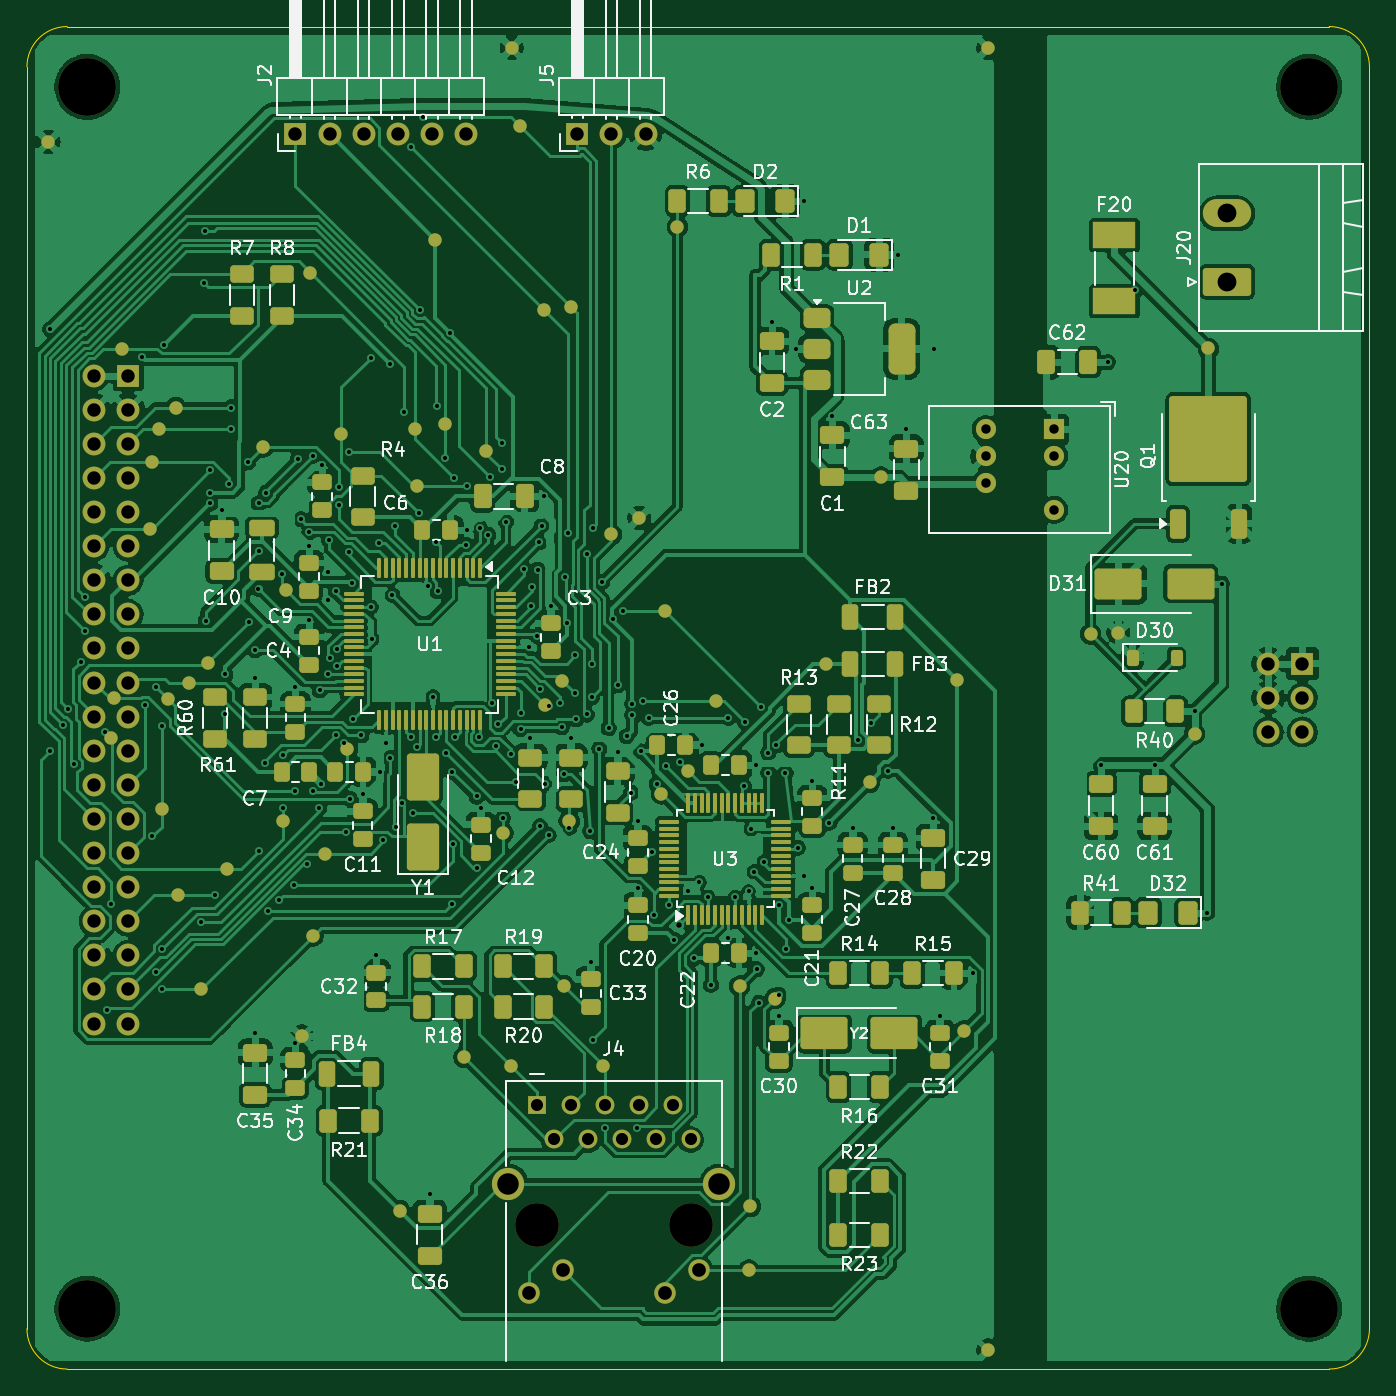
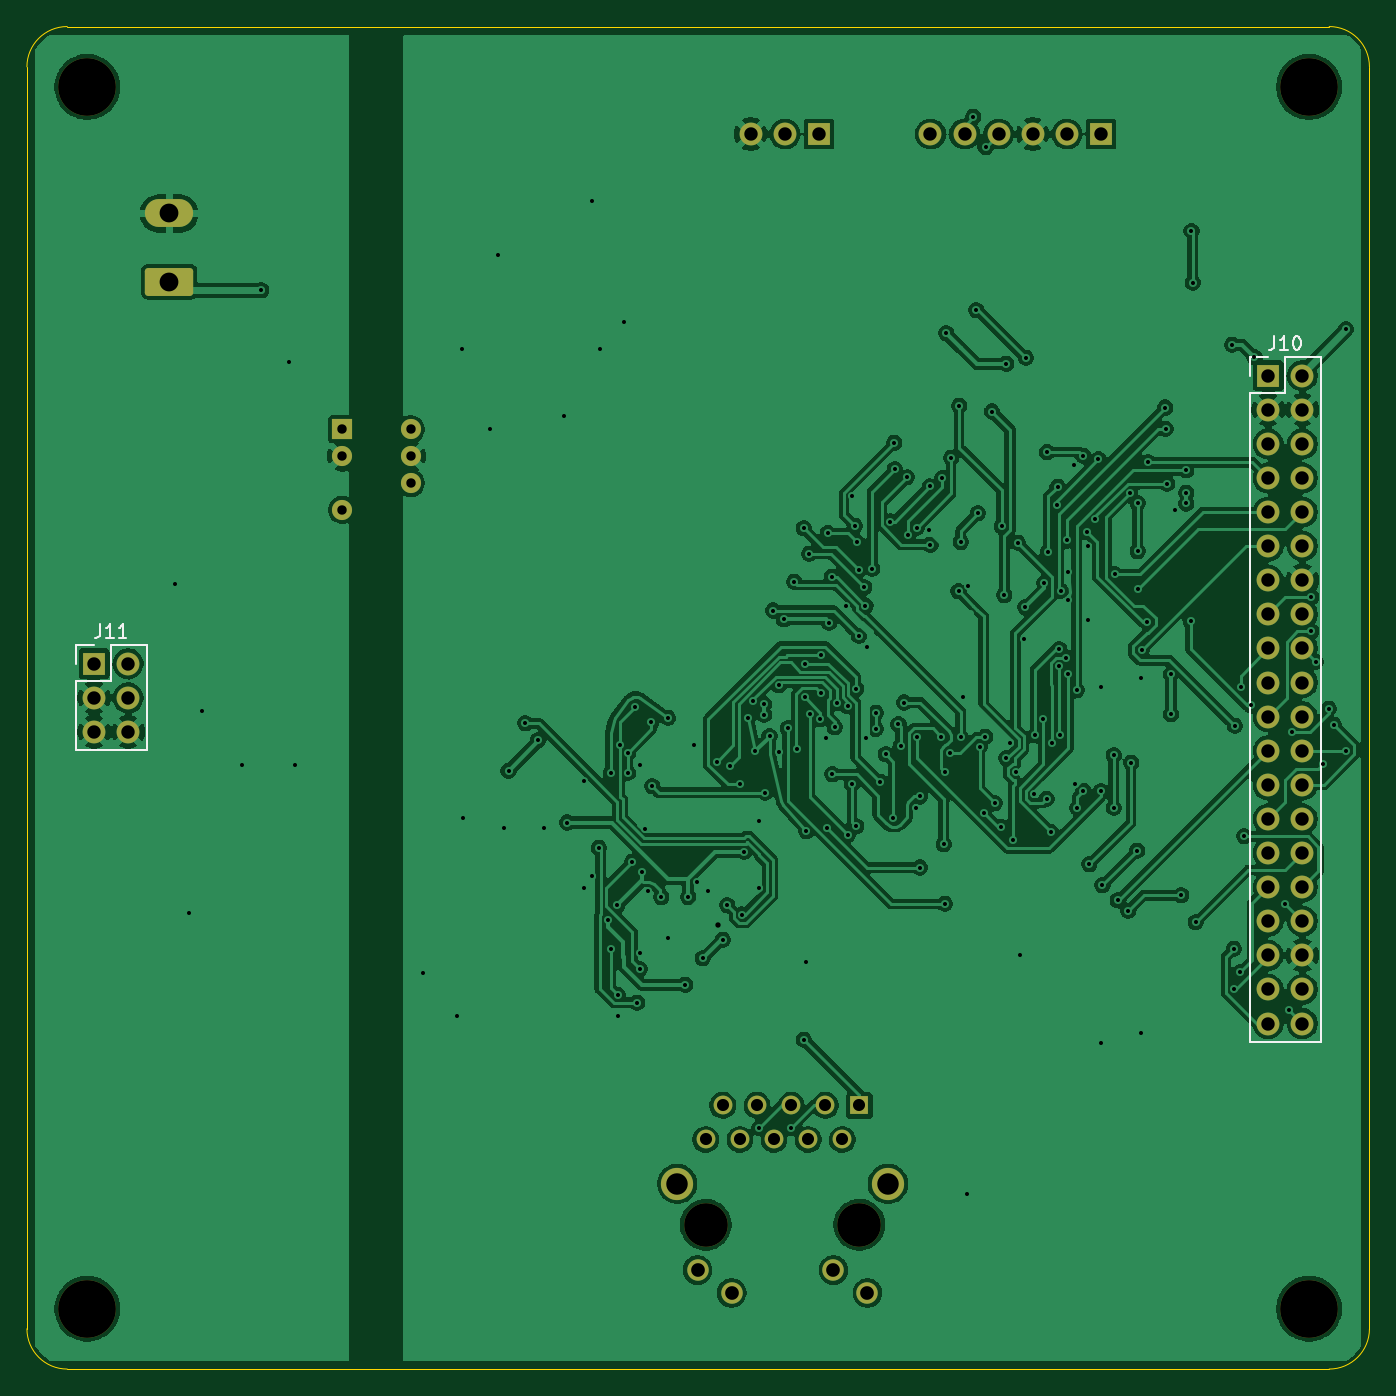
Circuit board: 11 layer files. Board 100.0 x 100.0 mm.
- bottom_copper: core-B_Cu.gbr (292072 bytes)
- bottom_mask: core-B_Mask.gbr (3893 bytes)
- paste: core-B_Paste.gbr (488 bytes)
- bottom_silk: core-B_Silkscreen.gbr (3739 bytes)
- outline: core-Edge_Cuts.gbr (1036 bytes)
- top_copper: core-F_Cu.gbr (505444 bytes)
- top_mask: core-F_Mask.gbr (17793 bytes)
- paste: core-F_Paste.gbr (11921 bytes)
- top_silk: core-F_Silkscreen.gbr (133566 bytes)
- drill: core-NPTH.drl (521 bytes)
- drill: core-PTH.drl (6464 bytes)

=== bottom_copper: core-B_Cu.gbr (292072 bytes, source omitted) ===
=== bottom_mask: core-B_Mask.gbr ===
%TF.GenerationSoftware,KiCad,Pcbnew,10.0.6-10.0.6~ubuntu24.04.1*%
%TF.CreationDate,2026-10-11T18:01:50-07:00*%
%TF.ProjectId,core,636f7265-2e6b-4696-9361-645f70636258,A*%
%TF.SameCoordinates,Original*%
%TF.FileFunction,Soldermask,Bot*%
%TF.FilePolarity,Negative*%
%FSLAX46Y46*%
G04 Gerber Fmt 4.6, Leading zero omitted, Abs format (unit mm)*
G04 Created by KiCad (PCBNEW 10.0.6-10.0.6~ubuntu24.04.1) date 2026-10-11 18:01:50*
%MOMM*%
%LPD*%
G01*
G04 APERTURE LIST*
G04 Aperture macros list*
%AMRoundRect*
0 Rectangle with rounded corners*
0 $1 Rounding radius*
0 $2 $3 $4 $5 $6 $7 $8 $9 X,Y pos of 4 corners*
0 Add a 4 corners polygon primitive as box body*
4,1,4,$2,$3,$4,$5,$6,$7,$8,$9,$2,$3,0*
0 Add four circle primitives for the rounded corners*
1,1,$1+$1,$2,$3*
1,1,$1+$1,$4,$5*
1,1,$1+$1,$6,$7*
1,1,$1+$1,$8,$9*
0 Add four rect primitives between the rounded corners*
20,1,$1+$1,$2,$3,$4,$5,0*
20,1,$1+$1,$4,$5,$6,$7,0*
20,1,$1+$1,$6,$7,$8,$9,0*
20,1,$1+$1,$8,$9,$2,$3,0*%
G04 Aperture macros list end*
%ADD10R,1.500000X1.500000*%
%ADD11C,1.500000*%
%ADD12R,1.700000X1.700000*%
%ADD13C,1.700000*%
%ADD14RoundRect,0.249999X1.550001X-0.790001X1.550001X0.790001X-1.550001X0.790001X-1.550001X-0.790001X0*%
%ADD15O,3.600000X2.080000*%
%ADD16C,4.300000*%
%ADD17C,3.250000*%
%ADD18R,1.400000X1.400000*%
%ADD19C,1.400000*%
%ADD20C,1.600000*%
%ADD21C,2.400000*%
G04 APERTURE END LIST*
D10*
%TO.C,U20*%
X176500000Y-130000000D03*
D11*
X176500000Y-132000000D03*
X176500000Y-136000000D03*
X171420000Y-130000000D03*
X171420000Y-132000000D03*
X171420000Y-134000000D03*
%TD*%
D12*
%TO.C,J5*%
X141000000Y-108000000D03*
D13*
X143540000Y-108000000D03*
X146080000Y-108000000D03*
%TD*%
D14*
%TO.C,J20*%
X189400000Y-119000000D03*
D15*
X189400000Y-113920000D03*
%TD*%
D16*
%TO.C,MH2*%
X195500000Y-104500000D03*
%TD*%
%TO.C,MH3*%
X104500000Y-195500000D03*
%TD*%
D12*
%TO.C,J2*%
X120000000Y-108000000D03*
D13*
X122540000Y-108000000D03*
X125080000Y-108000000D03*
X127620000Y-108000000D03*
X130160000Y-108000000D03*
X132700000Y-108000000D03*
%TD*%
D16*
%TO.C,MH4*%
X195500000Y-195500000D03*
%TD*%
D17*
%TO.C,J4*%
X138000000Y-189250000D03*
X149430000Y-189250000D03*
D18*
X138000000Y-180360000D03*
D19*
X139270000Y-182900000D03*
X140540000Y-180360000D03*
X141810000Y-182900000D03*
X143080000Y-180360000D03*
X144350000Y-182900000D03*
X145620000Y-180360000D03*
X146890000Y-182900000D03*
X148160000Y-180360000D03*
X149430000Y-182900000D03*
D20*
X137390000Y-194330000D03*
X139930000Y-192630000D03*
X147500000Y-194330000D03*
X150040000Y-192630000D03*
D21*
X135865000Y-186200000D03*
X151565000Y-186200000D03*
%TD*%
D16*
%TO.C,MH1*%
X104500000Y-104500000D03*
%TD*%
D12*
%TO.C,J10*%
X107540000Y-126000000D03*
D13*
X105000000Y-126000000D03*
X107540000Y-128540000D03*
X105000000Y-128540000D03*
X107540000Y-131080000D03*
X105000000Y-131080000D03*
X107540000Y-133620000D03*
X105000000Y-133620000D03*
X107540000Y-136160000D03*
X105000000Y-136160000D03*
X107540000Y-138700000D03*
X105000000Y-138700000D03*
X107540000Y-141240000D03*
X105000000Y-141240000D03*
X107540000Y-143780000D03*
X105000000Y-143780000D03*
X107540000Y-146320000D03*
X105000000Y-146320000D03*
X107540000Y-148860000D03*
X105000000Y-148860000D03*
X107540000Y-151400000D03*
X105000000Y-151400000D03*
X107540000Y-153940000D03*
X105000000Y-153940000D03*
X107540000Y-156480000D03*
X105000000Y-156480000D03*
X107540000Y-159020000D03*
X105000000Y-159020000D03*
X107540000Y-161560000D03*
X105000000Y-161560000D03*
X107540000Y-164100000D03*
X105000000Y-164100000D03*
X107540000Y-166640000D03*
X105000000Y-166640000D03*
X107540000Y-169180000D03*
X105000000Y-169180000D03*
X107540000Y-171720000D03*
X105000000Y-171720000D03*
X107540000Y-174260000D03*
X105000000Y-174260000D03*
%TD*%
D12*
%TO.C,J11*%
X195000000Y-147460000D03*
D13*
X192460000Y-147460000D03*
X195000000Y-150000000D03*
X192460000Y-150000000D03*
X195000000Y-152540000D03*
X192460000Y-152540000D03*
%TD*%
M02*

=== paste: core-B_Paste.gbr ===
%TF.GenerationSoftware,KiCad,Pcbnew,10.0.6-10.0.6~ubuntu24.04.1*%
%TF.CreationDate,2026-10-11T18:01:50-07:00*%
%TF.ProjectId,core,636f7265-2e6b-4696-9361-645f70636258,A*%
%TF.SameCoordinates,Original*%
%TF.FileFunction,Paste,Bot*%
%TF.FilePolarity,Positive*%
%FSLAX46Y46*%
G04 Gerber Fmt 4.6, Leading zero omitted, Abs format (unit mm)*
G04 Created by KiCad (PCBNEW 10.0.6-10.0.6~ubuntu24.04.1) date 2026-10-11 18:01:50*
%MOMM*%
%LPD*%
G01*
G04 APERTURE LIST*
G04 APERTURE END LIST*
M02*

=== bottom_silk: core-B_Silkscreen.gbr ===
%TF.GenerationSoftware,KiCad,Pcbnew,10.0.6-10.0.6~ubuntu24.04.1*%
%TF.CreationDate,2026-10-11T18:01:50-07:00*%
%TF.ProjectId,core,636f7265-2e6b-4696-9361-645f70636258,A*%
%TF.SameCoordinates,Original*%
%TF.FileFunction,Legend,Bot*%
%TF.FilePolarity,Positive*%
%FSLAX46Y46*%
G04 Gerber Fmt 4.6, Leading zero omitted, Abs format (unit mm)*
G04 Created by KiCad (PCBNEW 10.0.6-10.0.6~ubuntu24.04.1) date 2026-10-11 18:01:50*
%MOMM*%
%LPD*%
G01*
G04 APERTURE LIST*
%ADD10C,0.150000*%
%ADD11C,0.120000*%
G04 APERTURE END LIST*
D10*
X107079523Y-123074819D02*
X107079523Y-123789104D01*
X107079523Y-123789104D02*
X107127142Y-123931961D01*
X107127142Y-123931961D02*
X107222380Y-124027200D01*
X107222380Y-124027200D02*
X107365237Y-124074819D01*
X107365237Y-124074819D02*
X107460475Y-124074819D01*
X106079523Y-124074819D02*
X106650951Y-124074819D01*
X106365237Y-124074819D02*
X106365237Y-123074819D01*
X106365237Y-123074819D02*
X106460475Y-123217676D01*
X106460475Y-123217676D02*
X106555713Y-123312914D01*
X106555713Y-123312914D02*
X106650951Y-123360533D01*
X105460475Y-123074819D02*
X105365237Y-123074819D01*
X105365237Y-123074819D02*
X105269999Y-123122438D01*
X105269999Y-123122438D02*
X105222380Y-123170057D01*
X105222380Y-123170057D02*
X105174761Y-123265295D01*
X105174761Y-123265295D02*
X105127142Y-123455771D01*
X105127142Y-123455771D02*
X105127142Y-123693866D01*
X105127142Y-123693866D02*
X105174761Y-123884342D01*
X105174761Y-123884342D02*
X105222380Y-123979580D01*
X105222380Y-123979580D02*
X105269999Y-124027200D01*
X105269999Y-124027200D02*
X105365237Y-124074819D01*
X105365237Y-124074819D02*
X105460475Y-124074819D01*
X105460475Y-124074819D02*
X105555713Y-124027200D01*
X105555713Y-124027200D02*
X105603332Y-123979580D01*
X105603332Y-123979580D02*
X105650951Y-123884342D01*
X105650951Y-123884342D02*
X105698570Y-123693866D01*
X105698570Y-123693866D02*
X105698570Y-123455771D01*
X105698570Y-123455771D02*
X105650951Y-123265295D01*
X105650951Y-123265295D02*
X105603332Y-123170057D01*
X105603332Y-123170057D02*
X105555713Y-123122438D01*
X105555713Y-123122438D02*
X105460475Y-123074819D01*
X194539523Y-144534819D02*
X194539523Y-145249104D01*
X194539523Y-145249104D02*
X194587142Y-145391961D01*
X194587142Y-145391961D02*
X194682380Y-145487200D01*
X194682380Y-145487200D02*
X194825237Y-145534819D01*
X194825237Y-145534819D02*
X194920475Y-145534819D01*
X193539523Y-145534819D02*
X194110951Y-145534819D01*
X193825237Y-145534819D02*
X193825237Y-144534819D01*
X193825237Y-144534819D02*
X193920475Y-144677676D01*
X193920475Y-144677676D02*
X194015713Y-144772914D01*
X194015713Y-144772914D02*
X194110951Y-144820533D01*
X192587142Y-145534819D02*
X193158570Y-145534819D01*
X192872856Y-145534819D02*
X192872856Y-144534819D01*
X192872856Y-144534819D02*
X192968094Y-144677676D01*
X192968094Y-144677676D02*
X193063332Y-144772914D01*
X193063332Y-144772914D02*
X193158570Y-144820533D01*
%TO.C,J10*%
D11*
X103620000Y-124620000D02*
X103620000Y-175640000D01*
X106270000Y-124620000D02*
X103620000Y-124620000D01*
X106270000Y-127270000D02*
X106270000Y-124620000D01*
X108920000Y-124620000D02*
X107540000Y-124620000D01*
X108920000Y-126000000D02*
X108920000Y-124620000D01*
X108920000Y-127270000D02*
X106270000Y-127270000D01*
X108920000Y-127270000D02*
X108920000Y-175640000D01*
X108920000Y-175640000D02*
X103620000Y-175640000D01*
%TO.C,J11*%
X191080000Y-146080000D02*
X191080000Y-153920000D01*
X193730000Y-146080000D02*
X191080000Y-146080000D01*
X193730000Y-148730000D02*
X193730000Y-146080000D01*
X196380000Y-146080000D02*
X195000000Y-146080000D01*
X196380000Y-147460000D02*
X196380000Y-146080000D01*
X196380000Y-148730000D02*
X193730000Y-148730000D01*
X196380000Y-148730000D02*
X196380000Y-153920000D01*
X196380000Y-153920000D02*
X191080000Y-153920000D01*
%TD*%
M02*

=== outline: core-Edge_Cuts.gbr ===
%TF.GenerationSoftware,KiCad,Pcbnew,10.0.6-10.0.6~ubuntu24.04.1*%
%TF.CreationDate,2026-10-11T18:01:50-07:00*%
%TF.ProjectId,core,636f7265-2e6b-4696-9361-645f70636258,A*%
%TF.SameCoordinates,Original*%
%TF.FileFunction,Profile,NP*%
%FSLAX46Y46*%
G04 Gerber Fmt 4.6, Leading zero omitted, Abs format (unit mm)*
G04 Created by KiCad (PCBNEW 10.0.6-10.0.6~ubuntu24.04.1) date 2026-10-11 18:01:50*
%MOMM*%
%LPD*%
G01*
G04 APERTURE LIST*
%TA.AperFunction,Profile*%
%ADD10C,0.050000*%
%TD*%
G04 APERTURE END LIST*
D10*
X100000000Y-103000000D02*
G75*
G02*
X103000000Y-100000000I3000000J0D01*
G01*
X100000000Y-197000000D02*
X100000000Y-103000000D01*
X103000000Y-100000000D02*
X197000000Y-100000000D01*
X103000000Y-200000000D02*
G75*
G02*
X100000000Y-197000000I0J3000000D01*
G01*
X197000000Y-100000000D02*
G75*
G02*
X200000000Y-103000000I0J-3000000D01*
G01*
X197000000Y-200000000D02*
X103000000Y-200000000D01*
X200000000Y-103000000D02*
X200000000Y-197000000D01*
X200000000Y-197000000D02*
G75*
G02*
X197000000Y-200000000I-3000000J0D01*
G01*
M02*

=== top_copper: core-F_Cu.gbr (505444 bytes, source omitted) ===
=== top_mask: core-F_Mask.gbr (17793 bytes, source omitted) ===
=== paste: core-F_Paste.gbr (11921 bytes, source omitted) ===
=== top_silk: core-F_Silkscreen.gbr (133566 bytes, source omitted) ===
=== drill: core-NPTH.drl ===
M48
; DRILL file KiCad 10.0.6-10.0.6~ubuntu24.04.1 date 2026-10-11T18:01:41
; FORMAT={-:-/ absolute / metric / decimal}
; #@! TF.CreationDate,2026-10-11T18:01:41-07:00
; #@! TF.GenerationSoftware,Kicad,Pcbnew,10.0.6-10.0.6~ubuntu24.04.1
; #@! TF.FileFunction,NonPlated,1,2,NPTH
FMAT,2
METRIC
; #@! TA.AperFunction,NonPlated,NPTH,ComponentDrill
T1C3.250
; #@! TA.AperFunction,NonPlated,NPTH,ComponentDrill
T2C4.300
%
G90
G05
T1
X138.0Y-189.25
X149.43Y-189.25
T2
X104.5Y-104.5
X104.5Y-195.5
X195.5Y-104.5
X195.5Y-195.5
M30

=== drill: core-PTH.drl (6464 bytes, source omitted) ===
